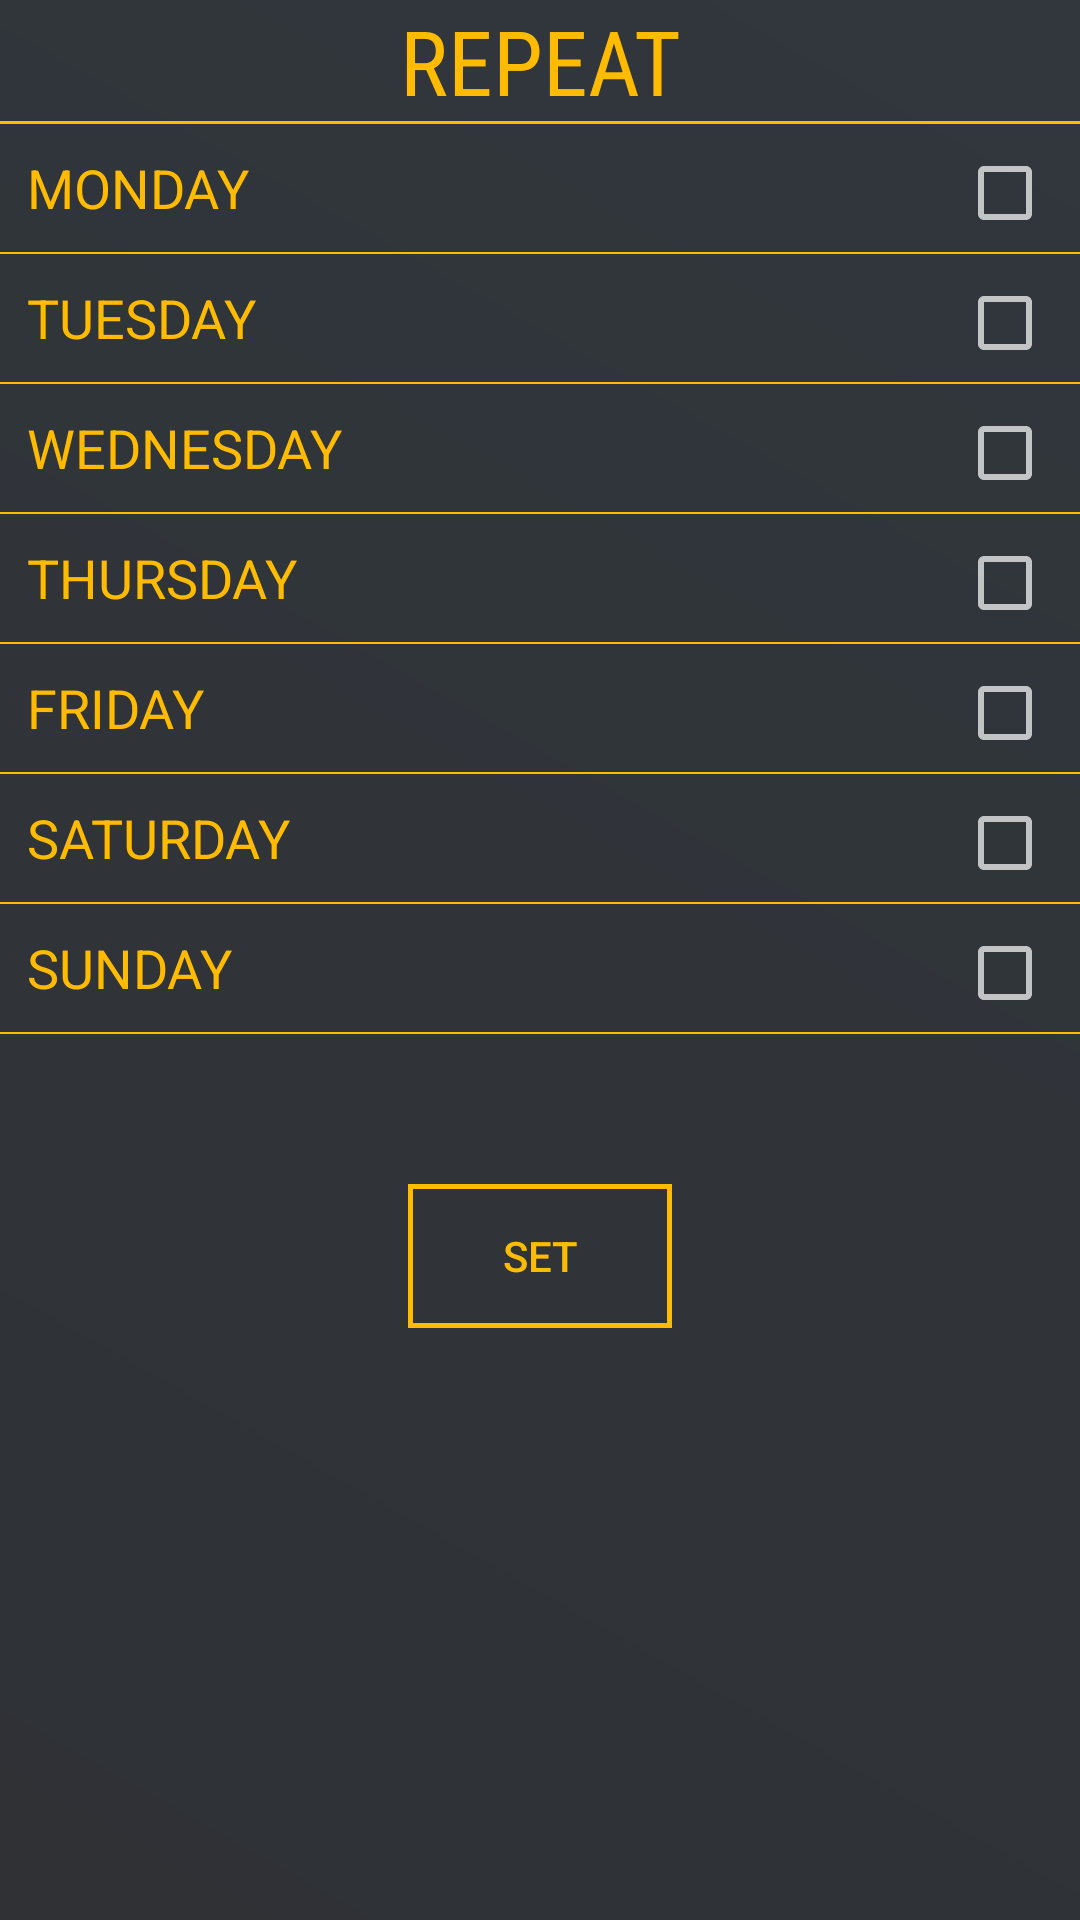

Produce the Android XML layout that renders to this screen, including the resource entries it uses.
<!-- AndroidManifest.xml: application theme AppTheme -->
<!-- res/layout/activity_repeat.xml -->
<?xml version="1.0" encoding="utf-8"?>
<RelativeLayout xmlns:android="http://schemas.android.com/apk/res/android"
    xmlns:app="http://schemas.android.com/apk/res-auto"
    xmlns:tools="http://schemas.android.com/tools"
    android:id="@+id/activity_add_habit"
    android:layout_width="match_parent"
    android:layout_height="match_parent"
    tools:context="com.accentsoftware.habitual.AddHabit">

    <RelativeLayout
        android:layout_width="match_parent"
        android:layout_height="match_parent"
        android:background="@drawable/gradient1"
        android:layout_alignParentTop="true"
        android:layout_alignParentStart="true">

        <LinearLayout
            android:layout_width="match_parent"
            android:layout_height="wrap_content"
            android:orientation="vertical"
            android:id="@+id/linearLayout">

            <LinearLayout
                android:id="@+id/titleBar"
                android:layout_width="match_parent"
                android:layout_height="wrap_content"
                android:orientation="vertical">

                <TextView
                    android:id="@+id/textView5"
                    android:layout_width="match_parent"
                    android:layout_height="wrap_content"
                    android:layout_weight="1"
                    android:fontFamily="sans-serif-condensed"
                    android:text="REPEAT"
                    android:textAlignment="center"
                    android:textAllCaps="true"
                    android:textColor="@color/colorAccent"
                    android:textSize="30sp" />

                <View
                    android:id="@+id/view5"
                    android:layout_width="wrap_content"
                    android:layout_height="1dp"
                    android:layout_weight="1"
                    android:background="@color/colorAccent" />
            </LinearLayout>

            <LinearLayout
                android:id="@+id/monday_layout"
                android:layout_width="match_parent"
                android:layout_height="wrap_content"
                android:background="@drawable/border"
                android:orientation="horizontal">

                <TextView
                    android:id="@+id/mon_text"
                    android:layout_width="wrap_content"
                    android:layout_height="wrap_content"
                    android:layout_weight="1"
                    android:fontFamily="sans-serif"
                    android:padding="10dp"
                    android:text="Monday"
                    android:textAllCaps="true"
                    android:textColor="@color/colorAccent"
                    android:textSize="18sp" />

                <CheckBox
                    android:id="@+id/mon_checkBox"
                    android:layout_width="wrap_content"
                    android:layout_height="wrap_content"
                    android:checked="false"
                    android:duplicateParentState="false"
                    android:padding="5dp" />

            </LinearLayout>

            <LinearLayout
                android:id="@+id/tuesday_layout"
                android:layout_width="match_parent"
                android:layout_height="wrap_content"
                android:background="@drawable/border"
                android:orientation="horizontal">

                <TextView
                    android:id="@+id/tues_text"
                    android:layout_width="wrap_content"
                    android:layout_height="wrap_content"
                    android:layout_weight="1"
                    android:fontFamily="sans-serif"
                    android:padding="10dp"
                    android:text="Tuesday"
                    android:textAllCaps="true"
                    android:textColor="@color/colorAccent"
                    android:textSize="18sp" />

                <CheckBox
                    android:id="@+id/tues_checkBox"
                    android:layout_width="wrap_content"
                    android:layout_height="wrap_content"
                    android:checked="false"
                    android:duplicateParentState="false"
                    android:padding="5dp" />
            </LinearLayout>

            <LinearLayout
                android:id="@+id/wed_layout"
                android:layout_width="match_parent"
                android:layout_height="wrap_content"
                android:background="@drawable/border"
                android:orientation="horizontal">

                <TextView
                    android:id="@+id/wed_text"
                    android:layout_width="wrap_content"
                    android:layout_height="wrap_content"
                    android:layout_weight="1"
                    android:fontFamily="sans-serif"
                    android:padding="10dp"
                    android:text="Wednesday"
                    android:textAllCaps="true"
                    android:textColor="@color/colorAccent"
                    android:textSize="18sp" />

                <CheckBox
                    android:id="@+id/wed_checkBox"
                    android:layout_width="wrap_content"
                    android:layout_height="wrap_content"
                    android:checked="false"
                    android:duplicateParentState="false"
                    android:padding="5dp" />
            </LinearLayout>

            <LinearLayout
                android:id="@+id/thurs_layout"
                android:layout_width="match_parent"
                android:layout_height="wrap_content"
                android:background="@drawable/border"
                android:orientation="horizontal">

                <TextView
                    android:id="@+id/thurs_text"
                    android:layout_width="wrap_content"
                    android:layout_height="wrap_content"
                    android:layout_weight="1"

                    android:fontFamily="sans-serif"
                    android:padding="10dp"
                    android:text="Thursday"
                    android:textAllCaps="true"
                    android:textColor="@color/colorAccent"
                    android:textSize="18sp" />

                <CheckBox
                    android:id="@+id/thurs_checkBox"
                    android:layout_width="wrap_content"
                    android:layout_height="wrap_content"
                    android:checked="false"
                    android:duplicateParentState="false"
                    android:padding="5dp" />
            </LinearLayout>

            <LinearLayout
                android:id="@+id/fri_layout"
                android:layout_width="match_parent"
                android:layout_height="wrap_content"
                android:background="@drawable/border"
                android:orientation="horizontal">

                <TextView
                    android:id="@+id/fri_text"
                    android:layout_width="wrap_content"
                    android:layout_height="wrap_content"
                    android:layout_weight="1"

                    android:fontFamily="sans-serif"
                    android:padding="10dp"
                    android:text="Friday"
                    android:textAllCaps="true"
                    android:textColor="@color/colorAccent"
                    android:textSize="18sp" />

                <CheckBox
                    android:id="@+id/fri_checkBox"
                    android:layout_width="wrap_content"
                    android:layout_height="wrap_content"
                    android:checked="false"
                    android:duplicateParentState="false"
                    android:padding="5dp" />
            </LinearLayout>

            <LinearLayout
                android:id="@+id/sat_layout"
                android:layout_width="match_parent"
                android:layout_height="wrap_content"
                android:background="@drawable/border"
                android:orientation="horizontal">

                <TextView
                    android:id="@+id/sat_text"
                    android:layout_width="wrap_content"
                    android:layout_height="wrap_content"
                    android:layout_weight="1"

                    android:fontFamily="sans-serif"
                    android:padding="10dp"
                    android:text="Saturday"
                    android:textAllCaps="true"
                    android:textColor="@color/colorAccent"
                    android:textSize="18sp" />

                <CheckBox
                    android:id="@+id/sat_checkBox"
                    android:layout_width="wrap_content"
                    android:layout_height="wrap_content"
                    android:duplicateParentState="false"
                    android:padding="5dp" />
            </LinearLayout>

            <LinearLayout
                android:id="@+id/sun_layout"
                android:layout_width="match_parent"
                android:layout_height="wrap_content"
                android:background="@drawable/border"
                android:orientation="horizontal">

                <TextView
                    android:id="@+id/sun_text"
                    android:layout_width="wrap_content"
                    android:layout_height="wrap_content"
                    android:layout_weight="1"

                    android:fontFamily="sans-serif"
                    android:padding="10dp"
                    android:text="Sunday"
                    android:textAllCaps="true"
                    android:textColor="@color/colorAccent"
                    android:textSize="18sp" />

                <CheckBox
                    android:id="@+id/sun_checkBox"
                    android:layout_width="wrap_content"
                    android:layout_height="wrap_content"
                    android:duplicateParentState="false"
                    android:padding="5dp" />
            </LinearLayout>

        </LinearLayout>

        <Button
            android:id="@+id/back_button"
            android:layout_width="wrap_content"
            android:layout_height="wrap_content"
            android:layout_below="@+id/linearLayout"
            android:layout_centerHorizontal="true"
            android:layout_gravity="end"
            android:layout_marginTop="50dp"
            android:background="@drawable/buttonbg"
            android:onClick="setButton"
            android:text="Set"
            android:textColor="@color/colorAccent" />
    </RelativeLayout>

</RelativeLayout>
<!-- resources referenced by this layout -->
<resources>
  <color name="colorAccent">#ffbb00</color>
  <!-- drawable border (drawable) -->
  <?xml version="1.0" encoding="utf-8"?>
  <inset xmlns:android="http://schemas.android.com/apk/res/android"
      android:insetTop="-1dp"
      android:insetLeft="-1dp"
      android:insetRight="-1dp">
  
      <shape android:shape="rectangle">
          <stroke android:width=".5dp" android:color="@color/colorAccent" />
          <solid android:color="#0000000f" />
      </shape>
  </inset>
  <!-- drawable buttonbg (drawable) -->
  <?xml version="1.0" encoding="utf-8"?>
      <shape xmlns:android="http://schemas.android.com/apk/res/android"
          android:shape="rectangle">
          <stroke android:width="5px" android:color="@color/colorAccent" />
      </shape>
  <!-- drawable gradient1 (drawable) -->
  <?xml version="1.0" encoding="utf-8"?>
  <shape xmlns:android="http://schemas.android.com/apk/res/android"
  android:shape="rectangle">
  <gradient
      android:startColor="#2f3135"
      android:endColor="#31373d"
      android:angle="45"/>
  
      
          
          
          
  </shape>
  <style name="AppTheme" parent="Theme.AppCompat.NoActionBar">
          <item name="colorPrimary">@color/colorPrimaryDark</item>
          <item name="colorPrimaryDark">@color/colorPrimaryDark</item>
          <item name="colorAccent">@color/colorAccent</item>
      </style>
  <color name="colorPrimaryDark">#151515</color>
</resources>
